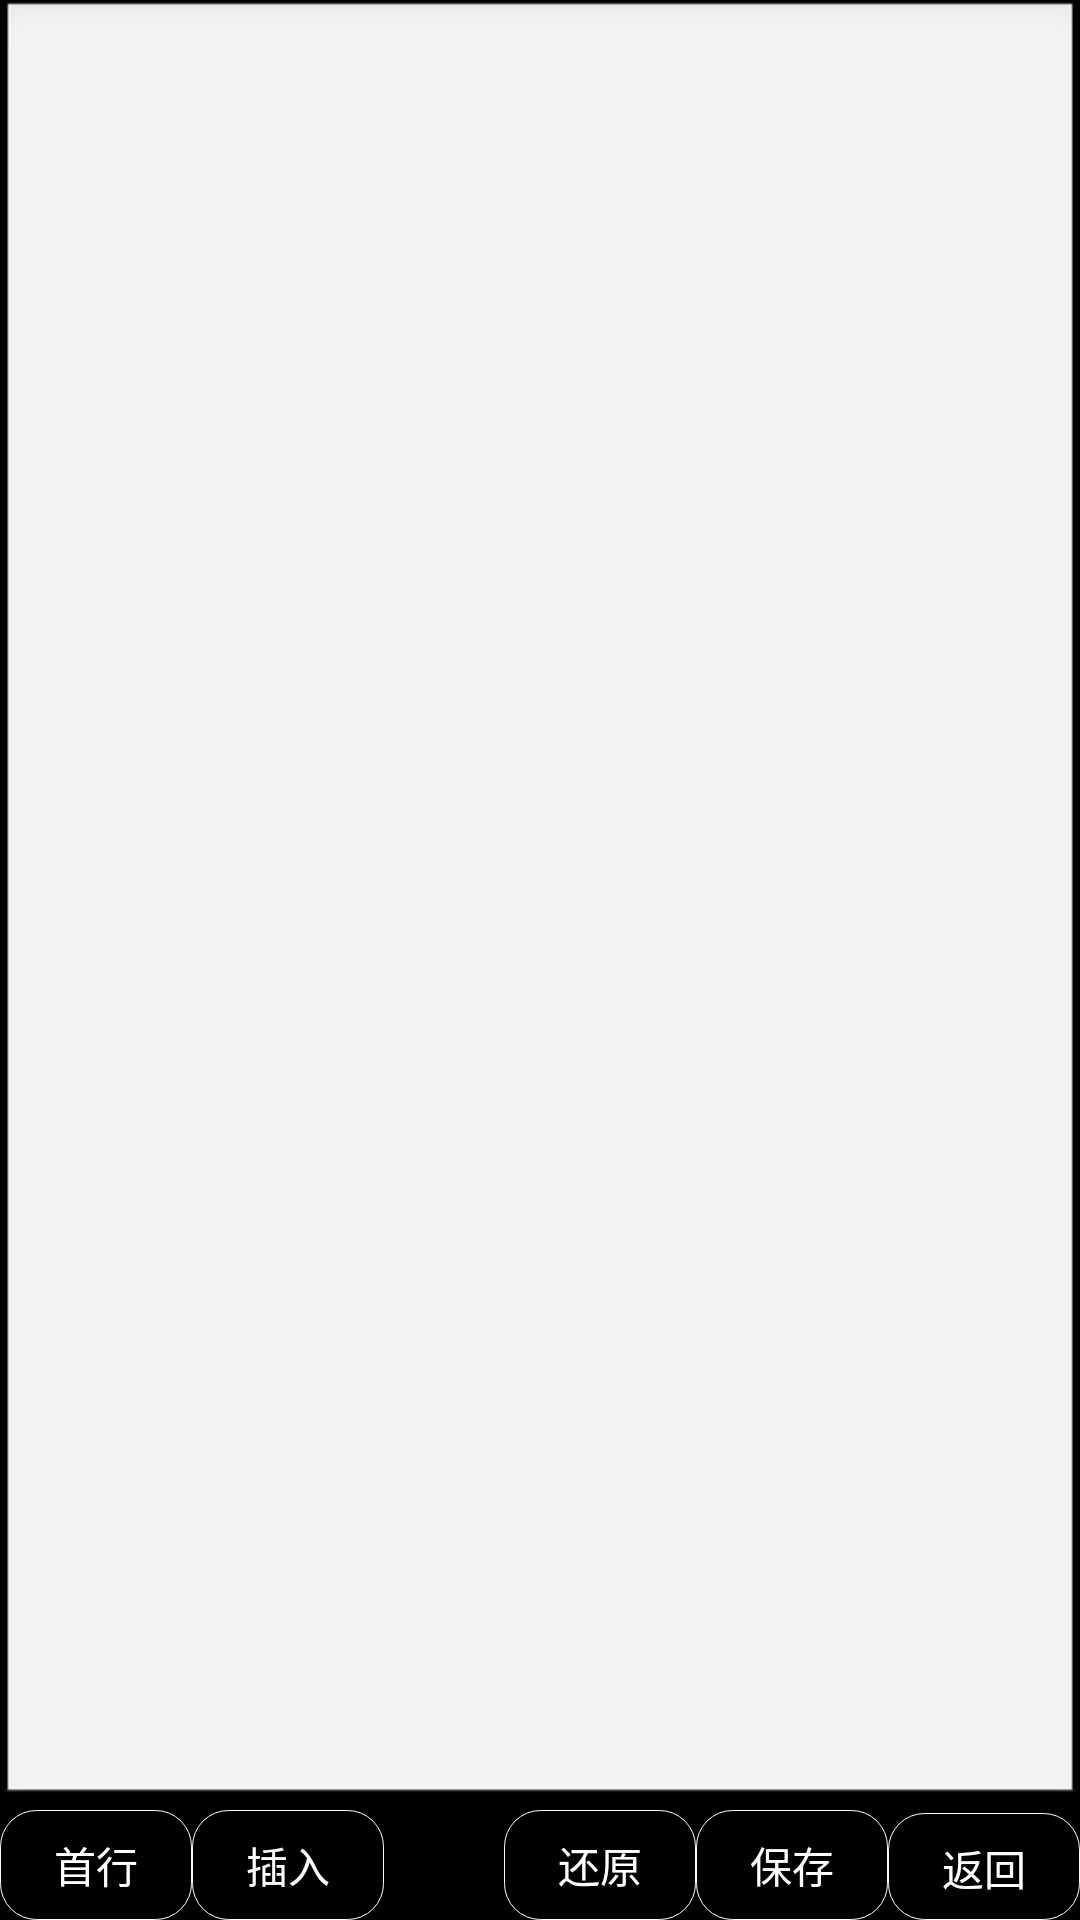

Here is an Android app screen rendered from its layout file. Give the layout XML and the strings, colors and styles it references.
<!-- AndroidManifest.xml: application theme android:Theme.NoTitleBar -->
<!-- res/layout/dialog_textare.xml -->
<RelativeLayout xmlns:android="http://schemas.android.com/apk/res/android"
    xmlns:tools="http://schemas.android.com/tools"
    android:layout_width="fill_parent"
    android:layout_height="fill_parent"
    android:background="@drawable/black"
    android:layout_marginBottom="1dp">

    <EditText
        android:id="@+id/editTextContent"
        android:layout_width="wrap_content"
        android:layout_height="fill_parent"
        android:layout_above="@+id/button1"
        android:layout_alignParentLeft="true"
        android:layout_alignParentRight="true"
        android:layout_marginBottom="1dp"
        android:ems="10"
        android:gravity="top"
        android:inputType="textMultiLine"
        android:lines="28"
        android:maxLines="28"
        android:scrollbarSize="1dp" 
        android:scrollbars="vertical"
        android:selectAllOnFocus="false" />
    
    <Button
        android:id="@+id/button1"
        android:layout_width="wrap_content"
        android:layout_height="wrap_content"
        android:layout_alignParentBottom="true"
        android:layout_toLeftOf="@+id/button3"
        android:background="@drawable/btn_wite"
        android:gravity="center"
        android:text="@string/saveButton"
        android:textColor="#FFF" />
    
    <Button
        android:id="@+id/button2"
        android:layout_width="wrap_content"
        android:layout_height="wrap_content"
        android:layout_alignBottom="@+id/button1"
        android:layout_alignParentBottom="true"
        android:layout_gravity="center"
        android:layout_marginTop="1dp"        
        android:background="@drawable/btn_wite"
        android:gravity="center"
        android:text="@string/LineTopButton"
        android:textColor="#FFF" />

    <Button
        android:id="@+id/button3"
        android:layout_width="wrap_content"
        android:layout_height="wrap_content"
        android:layout_alignParentRight="true"
        android:layout_below="@+id/editTextContent"
        android:layout_gravity="center"
        android:layout_marginTop="1dp"
        android:background="@drawable/btn_wite"
        android:gravity="center"
        android:text="@string/backButton"
        android:textColor="#FFF" />

    <Button
        android:id="@+id/button4"
        android:layout_width="wrap_content"
        android:layout_height="wrap_content"
        android:layout_alignParentBottom="true"
        android:layout_toRightOf="@+id/button2"
        android:background="@drawable/btn_wite"
        android:gravity="center"
        android:text="@string/LrcButton"
        android:textColor="#FFF" />

    <Button
        android:id="@+id/button5"
        android:layout_width="wrap_content"
        android:layout_height="wrap_content"
        android:layout_below="@+id/editTextContent"
        android:layout_toLeftOf="@+id/button1"
        android:background="@drawable/btn_wite"
        android:gravity="center"
        android:text="@string/clsButton"
        android:textColor="#FFF" />
  
</RelativeLayout>
<!-- resources referenced by this layout -->
<resources>
  <!-- drawable btn_wite (drawable-mdpi) -->
  <?xml version="1.0" encoding="UTF-8"?>
     
  <shape xmlns:android="http://schemas.android.com/apk/res/android">   
      <solid android:color="#00000000" />   
      <padding android:left="18dp" android:top="8dp" android:right="18dp" android:bottom="8dp" />
      <corners android:radius="12dip"/>  
      <stroke    
          android:width="0.4dip"    
          android:color="#FFFFFF" />   
  </shape>
  <string name="LineTopButton">首行</string>
  <string name="LrcButton">插入</string>
  <string name="backButton">返回</string>
  <string name="clsButton">还原</string>
  <string name="saveButton">保存</string>
</resources>
